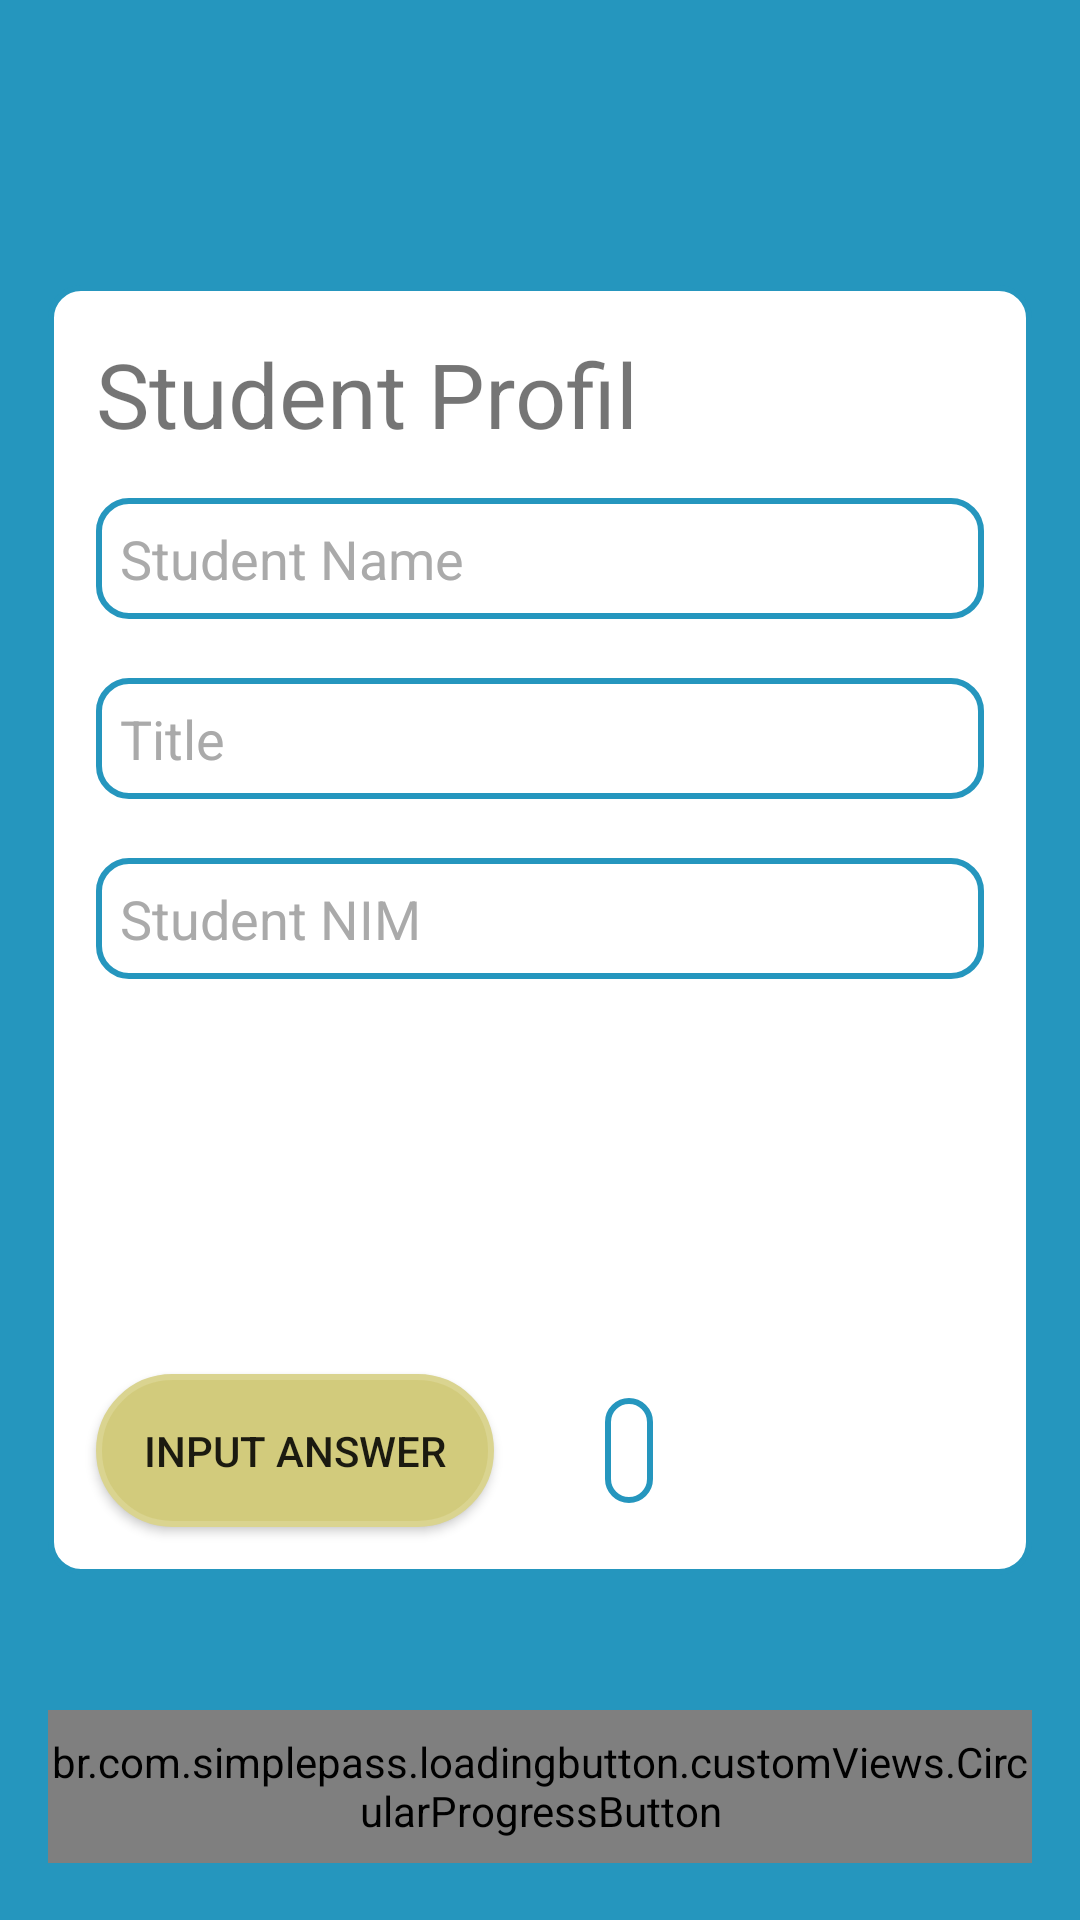

Write the Android layout XML for this screen, with the resource values it uses.
<!-- AndroidManifest.xml: application theme AppTheme -->
<!-- res/layout/activity_grammar_check.xml -->
<?xml version="1.0" encoding="utf-8"?>
<RelativeLayout xmlns:android="http://schemas.android.com/apk/res/android"
    xmlns:app="http://schemas.android.com/apk/res-auto"
    xmlns:tools="http://schemas.android.com/tools"
    android:layout_width="match_parent"
    android:layout_height="match_parent"
    android:background="@color/base"
    tools:context=".grammarCheck">

    <androidx.appcompat.widget.Toolbar
        android:id="@+id/tollbar"
        android:layout_width="match_parent"
        android:layout_height="wrap_content"
        android:theme="@style/ToolbarColoredBackArrow"
        app:titleTextColor="@android:color/white"/>

    <TextView
        android:id="@+id/GC_header"
        android:layout_width="match_parent"
        android:layout_height="430dp"
        android:layout_alignParentLeft="true"
        android:layout_alignParentTop="true"
        android:layout_marginLeft="16dp"
        android:layout_marginRight="16dp"
        android:layout_marginTop="95dp"
        android:text="Student Profil"
        android:textSize="30dp"
        android:padding="16dp"
        android:background="@drawable/rounded_corener_view" />

    <EditText
        android:id="@+id/GC_NIM"
        android:layout_width="match_parent"
        android:layout_height="wrap_content"
        android:layout_alignParentLeft="true"
        android:layout_alignParentTop="true"
        android:layout_marginStart="32dp"
        android:layout_marginTop="286dp"
        android:layout_marginEnd="32dp"
        android:background="@drawable/rounded_corener_view"
        android:hint="Student NIM"
        android:inputType="number"
        android:padding="8dp"
        android:textColor="@android:color/black"
        android:textColorHint="@android:color/darker_gray" />

    <EditText
        android:id="@+id/GC_Name"
        android:layout_width="match_parent"
        android:layout_height="wrap_content"
        android:layout_alignParentLeft="true"
        android:layout_alignParentTop="true"
        android:layout_marginStart="32dp"
        android:layout_marginTop="166dp"
        android:layout_marginEnd="32dp"
        android:background="@drawable/rounded_corener_view"
        android:hint="Student Name"
        android:inputType="textMultiLine|textCapSentences"
        android:padding="8dp"
        android:textColor="@android:color/black"
        android:textColorHint="@android:color/darker_gray" />

    <EditText
        android:id="@+id/GC_Title"
        android:layout_width="match_parent"
        android:layout_height="wrap_content"
        android:layout_alignParentLeft="true"
        android:layout_alignParentTop="true"
        android:layout_marginStart="32dp"
        android:layout_marginTop="226dp"
        android:layout_marginEnd="32dp"
        android:background="@drawable/rounded_corener_view"
        android:hint="Title"
        android:inputType="textMultiLine|textCapSentences"
        android:padding="8dp"
        android:textColor="@android:color/black"
        android:textColorHint="@android:color/darker_gray" />


    <EditText
        android:id="@+id/GC_Answer"
        android:layout_width="match_parent"
        android:layout_height="280dp"
        android:layout_alignParentLeft="true"
        android:layout_alignParentTop="true"
        android:layout_marginStart="32dp"
        android:layout_marginLeft="32dp"
        android:layout_marginTop="166dp"
        android:layout_marginEnd="32dp"
        android:background="@drawable/rounded_corener_view"
        android:gravity="top"
        android:hint="type your answer"
        android:inputType="textMultiLine|textCapSentences"
        android:padding="8dp"
        android:textColor="@android:color/black"
        android:textColorHint="@android:color/darker_gray"
        android:visibility="invisible" />

    <Button
        android:id="@+id/GC_back"
        android:layout_width="wrap_content"
        android:layout_height="wrap_content"
        android:layout_alignParentLeft="true"
        android:layout_alignParentTop="true"
        android:layout_marginLeft="32dp"
        android:layout_marginTop="458dp"
        android:padding="16dp"
        android:onClick="navigation"
        android:background="@drawable/rounded_corener_button"
        android:text="Input Answer" />

    <br.com.simplepass.loadingbutton.customViews.CircularProgressButton
        android:id="@+id/GC_Submit"
        android:layout_width="match_parent"
        android:layout_height="51dp"
        android:layout_centerInParent="true"
        android:layout_alignParentTop="true"
        android:layout_marginTop="570dp"
        android:layout_marginRight="32dp"
        android:background="@drawable/rounded_corener_button"
        android:onClick="navigation"
        android:text="Submit"
        app:spinning_bar_color="@android:color/black"
        app:spinning_bar_padding="6dp"
        app:spinning_bar_width="2dp" />

    <TextView
        android:id="@+id/GC_error"
        android:layout_width="wrap_content"
        android:layout_height="wrap_content"
        android:layout_alignParentTop="true"
        android:layout_marginStart="37dp"
        android:layout_marginTop="466dp"
        android:layout_toEndOf="@+id/GC_back"
        android:background="@drawable/rounded_corener_view"
        android:padding="8dp"
        android:textColor="@android:color/holo_red_light" />

    










</RelativeLayout>
<!-- resources referenced by this layout -->
<resources>
  <color name="base">#2596be</color>
  <!-- drawable rounded_corener_button (drawable) -->
  <?xml version="1.0" encoding="utf-8"?>
  <shape
      xmlns:android="http://schemas.android.com/apk/res/android"
      android:shape="rectangle">
  
      <corners android:radius="100dp" />
  
      
      <stroke android:width="2dp" android:color="@color/button" />
  
      
      <solid android:color="@color/buttonCorner" />
  
  </shape>
  <!-- drawable rounded_corener_view (drawable) -->
  <?xml version="1.0" encoding="utf-8"?>
  <shape
      xmlns:android="http://schemas.android.com/apk/res/android"
      android:shape="rectangle">
  
      <corners android:radius="10dp" />
  
      
      <stroke android:width="2dp" android:color="@color/base" />
  
      
      <solid android:color="@android:color/white" />
  
  </shape>
  <style name="ToolbarColoredBackArrow" parent="AppTheme">
          <item name="android:textColorSecondary">@android:color/white</item>
          <item name="colorPrimary">@color/base</item>
          <item name="colorPrimaryDark">@color/colorPrimaryDark</item>
          <item name="colorAccent">@color/colorAccent</item>
      </style>
  <style name="AppTheme" parent="Theme.AppCompat.Light.DarkActionBar">
          
          <item name="colorPrimary">@color/base</item>
          <item name="colorPrimaryDark">@color/colorPrimaryDark</item>
          <item name="colorAccent">@color/colorAccent</item>
      </style>
  <color name="button">#dad490</color>
  <color name="buttonCorner">#D2CB7C</color>
  <color name="colorPrimaryDark">#2b2b2b</color>
  <color name="colorAccent">#03DAC5</color>
</resources>
